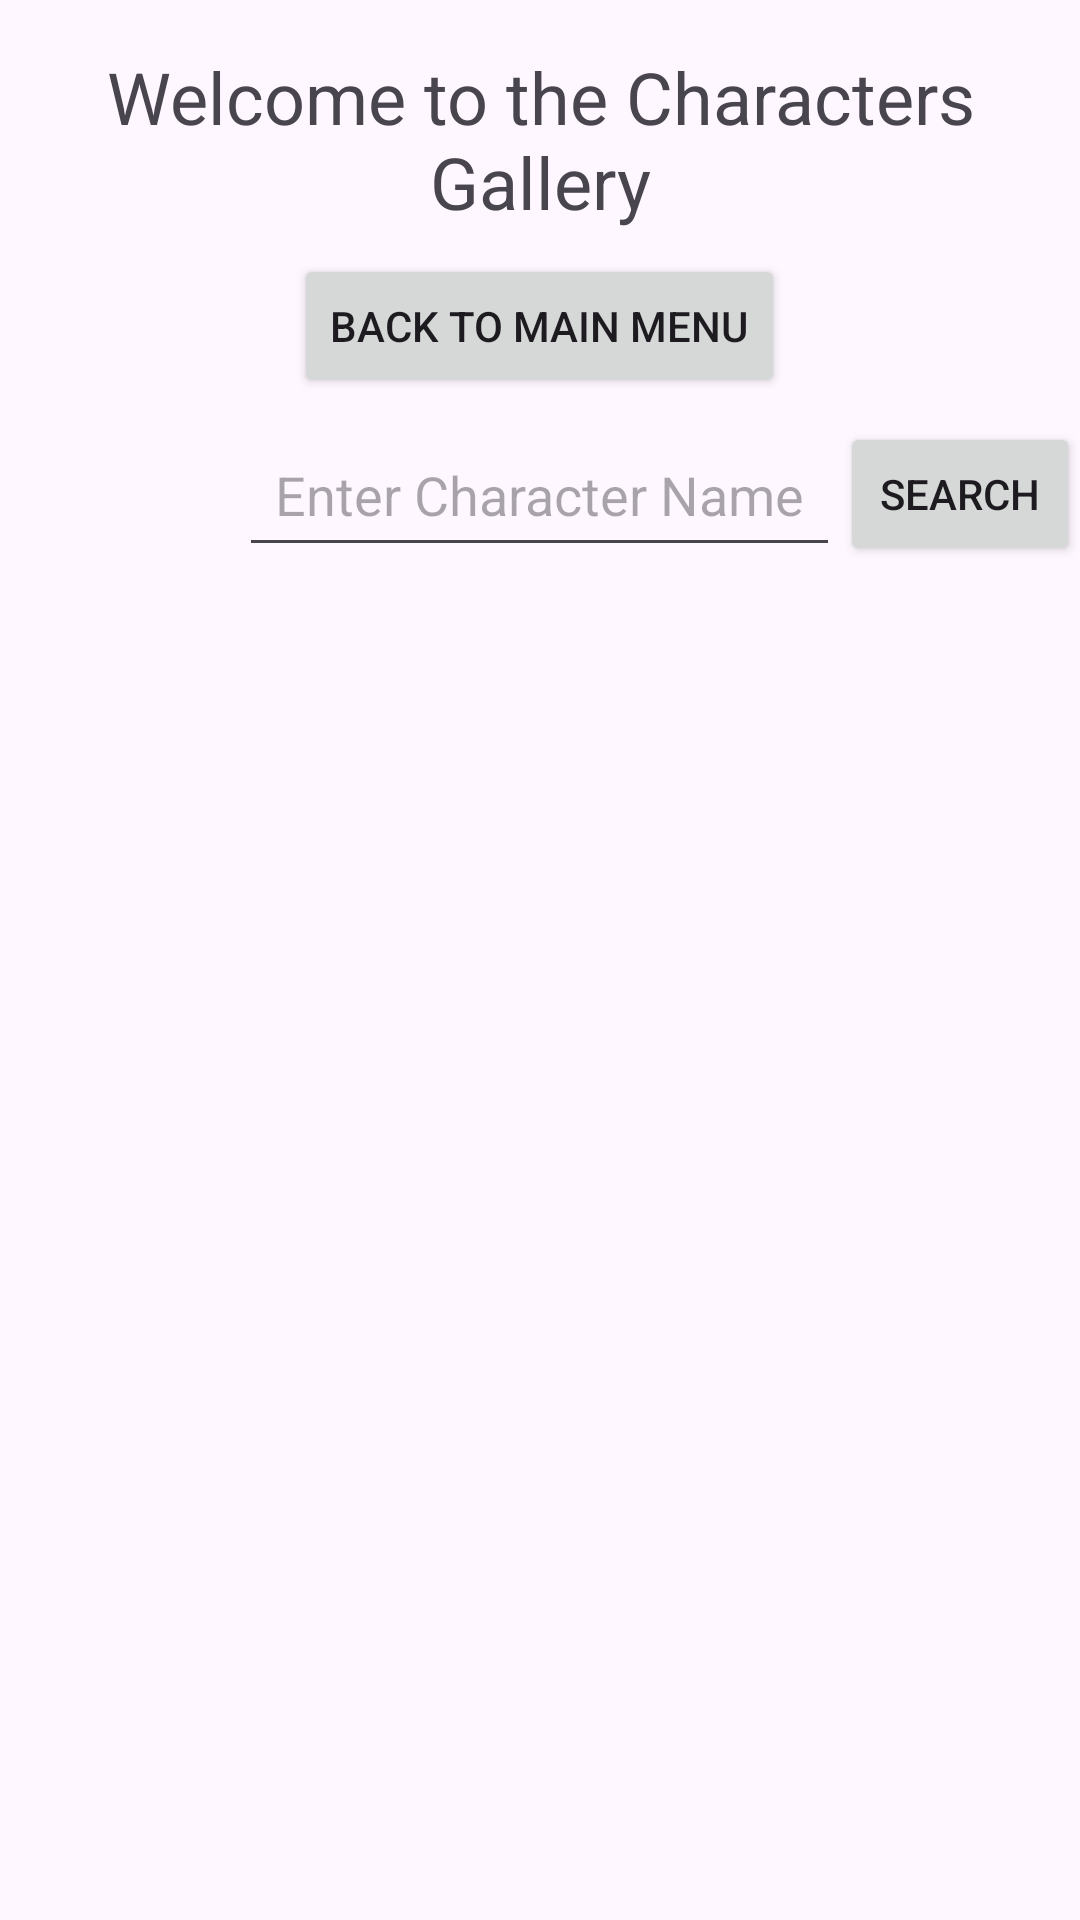

Produce the Android XML layout that renders to this screen, including the resource entries it uses.
<!-- AndroidManifest.xml: application theme Theme.MyDragonBallZApp -->
<!-- res/layout/activity_characters.xml -->
<?xml version="1.0" encoding="utf-8"?>
<RelativeLayout xmlns:android="http://schemas.android.com/apk/res/android"
    android:layout_width="match_parent"
    android:layout_height="match_parent">


    <TextView
        android:id="@+id/text_view_characters_title"
        android:layout_width="match_parent"
        android:layout_height="wrap_content"
        android:layout_centerHorizontal="true"
        android:layout_marginTop="16dp"
        android:layout_marginBottom="8dp"
        android:text="Welcome to the Characters Gallery"
        android:textAlignment="center"
        android:textSize="24sp" />


    <Button
        android:id="@+id/button_back_to_main_menu"
        android:layout_width="wrap_content"
        android:layout_height="wrap_content"
        android:layout_below="@id/text_view_characters_title"
        android:layout_centerHorizontal="true"
        android:layout_marginBottom="8dp"
        android:padding="12dp"
        android:text="Back To Main Menu" />

    <EditText
        android:id="@+id/edit_text_characters_name"
        android:layout_width="wrap_content"
        android:layout_height="wrap_content"
        android:layout_below="@id/button_back_to_main_menu"
        android:layout_centerHorizontal="true"
        android:layout_marginBottom="8dp"
        android:hint="Enter Character Name"
        android:inputType="text"
        android:padding="12dp" />

    <Button
        android:id="@+id/button_search_character_by_name"
        android:layout_width="wrap_content"
        android:layout_height="wrap_content"
        android:layout_below="@id/button_back_to_main_menu"
        android:layout_centerHorizontal="true"
        android:layout_marginBottom="8dp"
        android:layout_toEndOf="@id/edit_text_characters_name"
        android:padding="12dp"
        android:text="Search" />


    <androidx.recyclerview.widget.RecyclerView xmlns:app="http://schemas.android.com/apk/res-auto"
        android:id="@+id/recycler_view_characters"
        android:layout_width="match_parent"
        android:layout_height="match_parent"
        android:layout_below="@id/button_search_character_by_name"
        app:layoutManager="androidx.recyclerview.widget.LinearLayoutManager" />

</RelativeLayout>
<!-- resources referenced by this layout -->
<resources>
  <style name="Theme.MyDragonBallZApp" parent="Base.Theme.MyDragonBallZApp" />
  <style name="Base.Theme.MyDragonBallZApp" parent="Theme.Material3.DayNight.NoActionBar">
          
          
      </style>
</resources>
